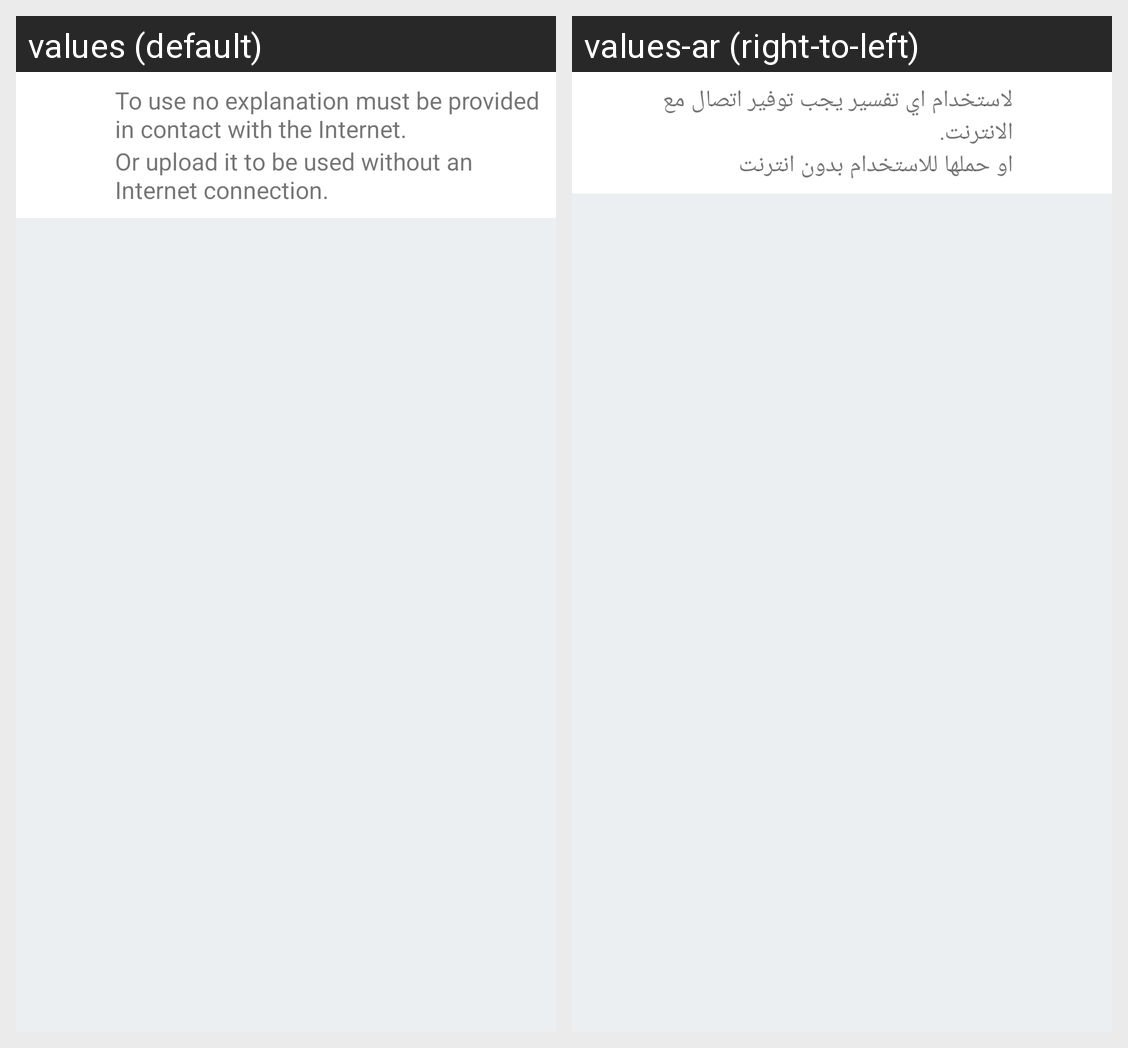

Translations of the strings shown on this Android screen, per locale in the grid:
Android screen res/layout/altafseet_layout.xml rendered under 2 locales, left to right: values (default), values-ar (right-to-left). Device: Nexus 5 (rendered at 1080×1920; each locale shown at half size, 540×960, under a caption strip naming it); theme AppTheme.
Strings drawn on this screen, with the default value and each locale's value (text and hints the layout hard-codes, and strings that could not be matched under every locale, appear in the picture but are not listed):

flag1
  values: To use no explanation must be provided in contact with the Internet.
  values-ar: لاستخدام اي تفسير يجب توفير اتصال مع الانترنت.

flag2
  values: Or upload it to be used without an Internet connection.
  values-ar: او حملها للاستخدام بدون انترنت
